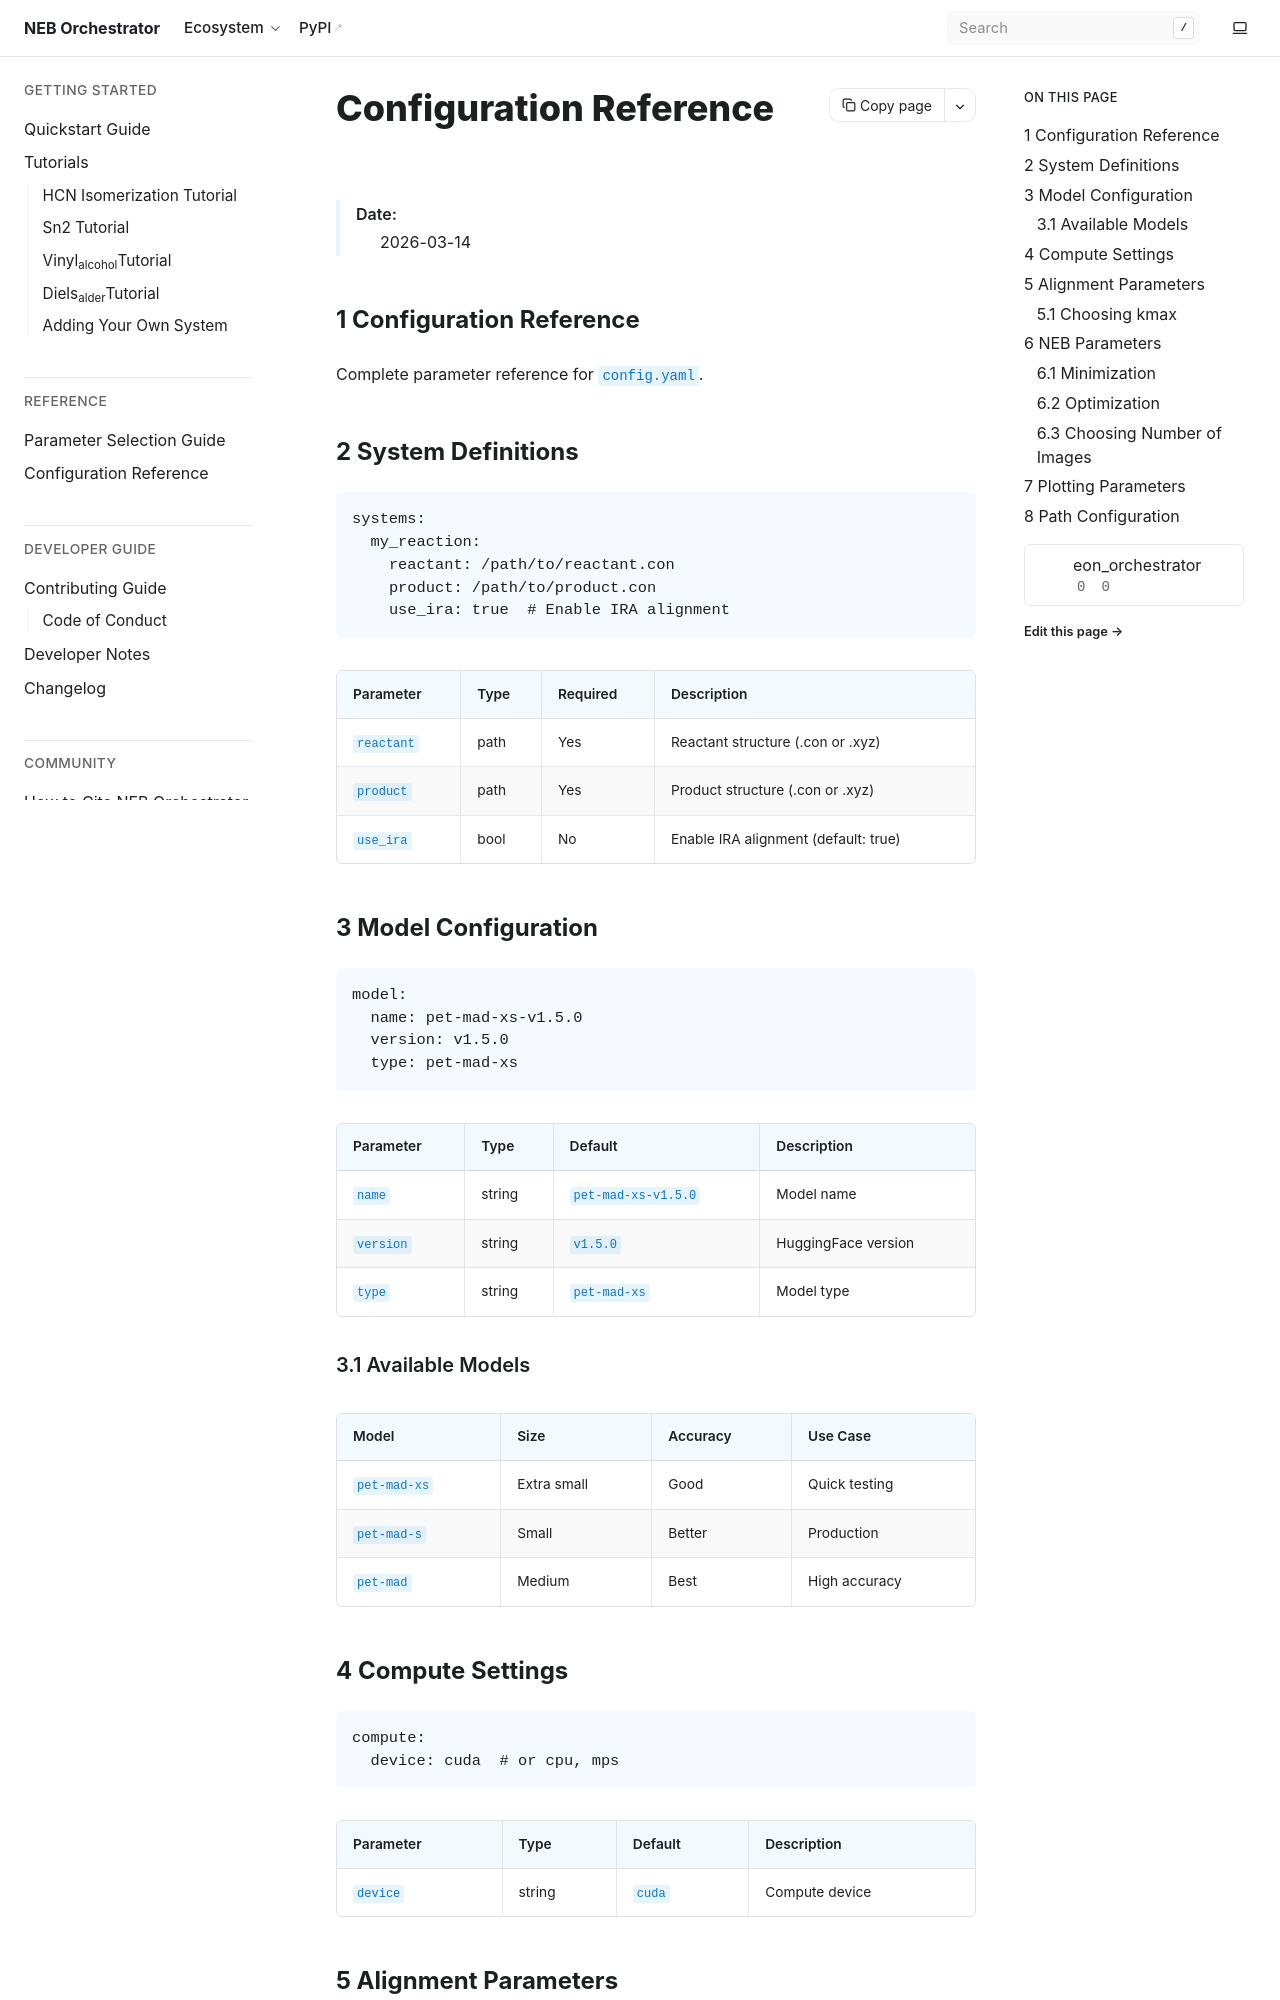

repository: HaoZeke/eon_orchestrator · page: reference/index.html · generator: sphinx

=======================
Configuration Reference
=======================

    :Date: 2026-03-14


1 Configuration Reference
-------------------------

Complete parameter reference for ``config.yaml``.

2 System Definitions
--------------------

.. code:: yaml

    systems:
      my_reaction:
        reactant: /path/to/reactant.con
        product: /path/to/product.con
        use_ira: true  # Enable IRA alignment

.. table::

    +--------------+------+----------+--------------------------------------+
    | Parameter    | Type | Required | Description                          |
    +==============+======+==========+======================================+
    | ``reactant`` | path | Yes      | Reactant structure (.con or .xyz)    |
    +--------------+------+----------+--------------------------------------+
    | ``product``  | path | Yes      | Product structure (.con or .xyz)     |
    +--------------+------+----------+--------------------------------------+
    | ``use_ira``  | bool | No       | Enable IRA alignment (default: true) |
    +--------------+------+----------+--------------------------------------+

3 Model Configuration
---------------------

.. code:: yaml

    model:
      name: pet-mad-xs-v1.5.0
      version: v1.5.0
      type: pet-mad-xs

.. table::

    +-------------+--------+-----------------------+---------------------+
    | Parameter   | Type   | Default               | Description         |
    +=============+========+=======================+=====================+
    | ``name``    | string | ``pet-mad-xs-v1.5.0`` | Model name          |
    +-------------+--------+-----------------------+---------------------+
    | ``version`` | string | ``v1.5.0``            | HuggingFace version |
    +-------------+--------+-----------------------+---------------------+
    | ``type``    | string | ``pet-mad-xs``        | Model type          |
    +-------------+--------+-----------------------+---------------------+

3.1 Available Models
~~~~~~~~~~~~~~~~~~~~

.. table::

    +----------------+-------------+----------+---------------+
    | Model          | Size        | Accuracy | Use Case      |
    +================+=============+==========+===============+
    | ``pet-mad-xs`` | Extra small | Good     | Quick testing |
    +----------------+-------------+----------+---------------+
    | ``pet-mad-s``  | Small       | Better   | Production    |
    +----------------+-------------+----------+---------------+
    | ``pet-mad``    | Medium      | Best     | High accuracy |
    +----------------+-------------+----------+---------------+
